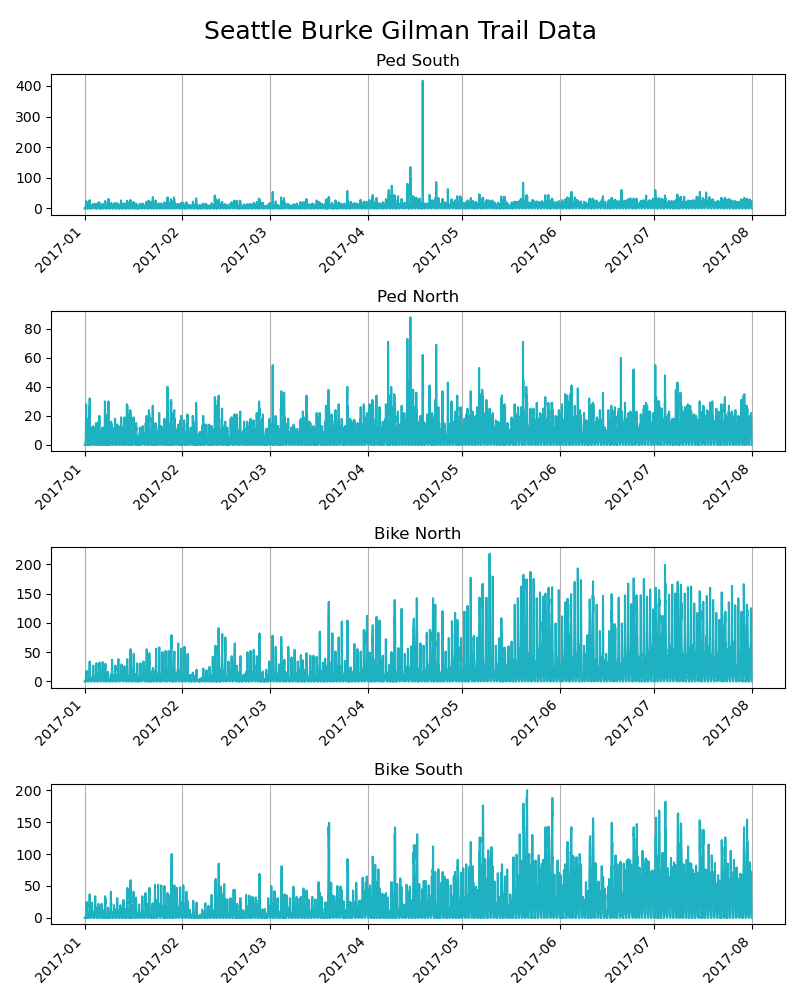

The data file committed next to this chart (first rows):
Trail, Datetime, Count, Is_Bike_Trail, Is_Ped_Trail, Is_North_Trail, Is_South_Trail
Bike North, 2017-01-01 00:00:00, 0.0, 1, 0, 1, 0
Bike North, 2017-01-01 01:00:00, 1.0, 1, 0, 1, 0
Bike North, 2017-01-01 02:00:00, 0.0, 1, 0, 1, 0
Bike North, 2017-01-01 03:00:00, 0.0, 1, 0, 1, 0
Bike North, 2017-01-01 04:00:00, 0.0, 1, 0, 1, 0
Bike North, 2017-01-01 05:00:00, 0.0, 1, 0, 1, 0
Bike North, 2017-01-01 06:00:00, 0.0, 1, 0, 1, 0
Bike North, 2017-01-01 07:00:00, 0.0, 1, 0, 1, 0
Bike North, 2017-01-01 08:00:00, 2.0, 1, 0, 1, 0
Bike North, 2017-01-01 09:00:00, 2.0, 1, 0, 1, 0
Bike North, 2017-01-01 10:00:00, 9.0, 1, 0, 1, 0
Bike North, 2017-01-01 11:00:00, 14.0, 1, 0, 1, 0
Bike North, 2017-01-01 12:00:00, 17.0, 1, 0, 1, 0
Bike North, 2017-01-01 13:00:00, 17.0, 1, 0, 1, 0
Bike North, 2017-01-01 14:00:00, 13.0, 1, 0, 1, 0
Bike North, 2017-01-01 15:00:00, 18.0, 1, 0, 1, 0
Bike North, 2017-01-01 16:00:00, 7.0, 1, 0, 1, 0
Bike North, 2017-01-01 17:00:00, 1.0, 1, 0, 1, 0
Bike North, 2017-01-01 18:00:00, 3.0, 1, 0, 1, 0
Bike North, 2017-01-01 19:00:00, 0.0, 1, 0, 1, 0
Bike North, 2017-01-01 20:00:00, 0.0, 1, 0, 1, 0
Bike North, 2017-01-01 21:00:00, 0.0, 1, 0, 1, 0
Bike North, 2017-01-01 22:00:00, 0.0, 1, 0, 1, 0
Bike North, 2017-01-01 23:00:00, 0.0, 1, 0, 1, 0
Bike North, 2017-01-02 00:00:00, 0.0, 1, 0, 1, 0
Bike North, 2017-01-02 01:00:00, 0.0, 1, 0, 1, 0
Bike North, 2017-01-02 02:00:00, 0.0, 1, 0, 1, 0
Bike North, 2017-01-02 03:00:00, 0.0, 1, 0, 1, 0
Bike North, 2017-01-02 04:00:00, 0.0, 1, 0, 1, 0
Bike North, 2017-01-02 05:00:00, 0.0, 1, 0, 1, 0
Bike North, 2017-01-02 06:00:00, 0.0, 1, 0, 1, 0
Bike North, 2017-01-02 07:00:00, 2.0, 1, 0, 1, 0
Bike North, 2017-01-02 08:00:00, 5.0, 1, 0, 1, 0
Bike North, 2017-01-02 09:00:00, 2.0, 1, 0, 1, 0
Bike North, 2017-01-02 10:00:00, 15.0, 1, 0, 1, 0
Bike North, 2017-01-02 11:00:00, 17.0, 1, 0, 1, 0
Bike North, 2017-01-02 12:00:00, 20.0, 1, 0, 1, 0
Bike North, 2017-01-02 13:00:00, 30.0, 1, 0, 1, 0
Bike North, 2017-01-02 14:00:00, 34.0, 1, 0, 1, 0
Bike North, 2017-01-02 15:00:00, 25.0, 1, 0, 1, 0
Bike North, 2017-01-02 16:00:00, 13.0, 1, 0, 1, 0
Bike North, 2017-01-02 17:00:00, 2.0, 1, 0, 1, 0
Bike North, 2017-01-02 18:00:00, 3.0, 1, 0, 1, 0
Bike North, 2017-01-02 19:00:00, 1.0, 1, 0, 1, 0
Bike North, 2017-01-02 20:00:00, 3.0, 1, 0, 1, 0
Bike North, 2017-01-02 21:00:00, 2.0, 1, 0, 1, 0
Bike North, 2017-01-02 22:00:00, 0.0, 1, 0, 1, 0
Bike North, 2017-01-02 23:00:00, 0.0, 1, 0, 1, 0
Bike North, 2017-01-03 00:00:00, 1.0, 1, 0, 1, 0
Bike North, 2017-01-03 01:00:00, 0.0, 1, 0, 1, 0
Bike North, 2017-01-03 02:00:00, 0.0, 1, 0, 1, 0
Bike North, 2017-01-03 03:00:00, 0.0, 1, 0, 1, 0
Bike North, 2017-01-03 04:00:00, 0.0, 1, 0, 1, 0
Bike North, 2017-01-03 05:00:00, 1.0, 1, 0, 1, 0
Bike North, 2017-01-03 06:00:00, 2.0, 1, 0, 1, 0
Bike North, 2017-01-03 07:00:00, 6.0, 1, 0, 1, 0
Bike North, 2017-01-03 08:00:00, 6.0, 1, 0, 1, 0
Bike North, 2017-01-03 09:00:00, 6.0, 1, 0, 1, 0
Bike North, 2017-01-03 10:00:00, 4.0, 1, 0, 1, 0
Bike North, 2017-01-03 11:00:00, 5.0, 1, 0, 1, 0
... 20,292 more rows
